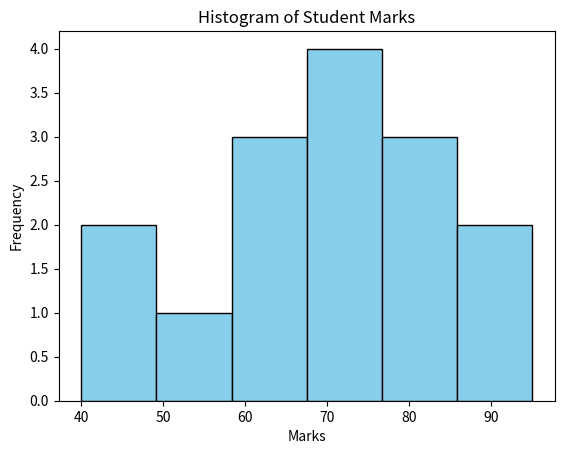

Generate this figure with matplotlib:
# ------------------------------------------------------
# Practical No: 5
# Aim: To perform univariate analysis on a dataset using Python.
# ------------------------------------------------------

# Theory:
# Univariate analysis studies one variable at a time. It includes
# measures of central tendency (mean, median, mode) and measures of
# dispersion (variance, standard deviation, range) which describe
# the distribution of the data.

# Algorithm:
# 1. Start
# 2. Create a dataset (list of marks) and convert it into a pandas Series
# 3. Calculate mean, median, mode, variance, standard deviation and range
# 4. Plot a histogram of the data
# 5. Display the results
# 6. Stop

# Python Program:

import pandas as pd
import matplotlib.pyplot as plt

marks = [45, 60, 65, 70, 70, 75, 80, 85, 85, 90, 95, 40, 55, 65, 75]
data = pd.Series(marks)

print("Dataset:", list(data))
print("Mean =", data.mean())
print("Median =", data.median())
print("Mode =", data.mode()[0])
print("Variance =", data.var())
print("Standard Deviation =", data.std())
print("Minimum =", data.min())
print("Maximum =", data.max())
print("Range =", data.max() - data.min())

plt.hist(data, bins=6, color="skyblue", edgecolor="black")
plt.title("Histogram of Student Marks")
plt.xlabel("Marks")
plt.ylabel("Frequency")
plt.savefig("univariate_output.png")
print("Histogram saved as univariate_output.png")

# Sample Input / Output:
# Dataset: [45, 60, 65, 70, 70, 75, 80, 85, 85, 90, 95, 40, 55, 65, 75]
# Mean = 70.33333333333333
# Median = 70.0
# Mode = 65
# Variance = 245.238095...
# Standard Deviation = 15.66...
# Minimum = 40
# Maximum = 95
# Range = 55

# Result:
# The program to perform univariate analysis on the given dataset was
# executed successfully and the output was verified.

# Viva Questions:
# 1. What is univariate analysis?
# 2. What is the difference between mean, median and mode?
# 3. What does standard deviation indicate about a dataset?
# 4. What is the range of a dataset?
# 5. Which pandas function is used to find the mode of a Series?
